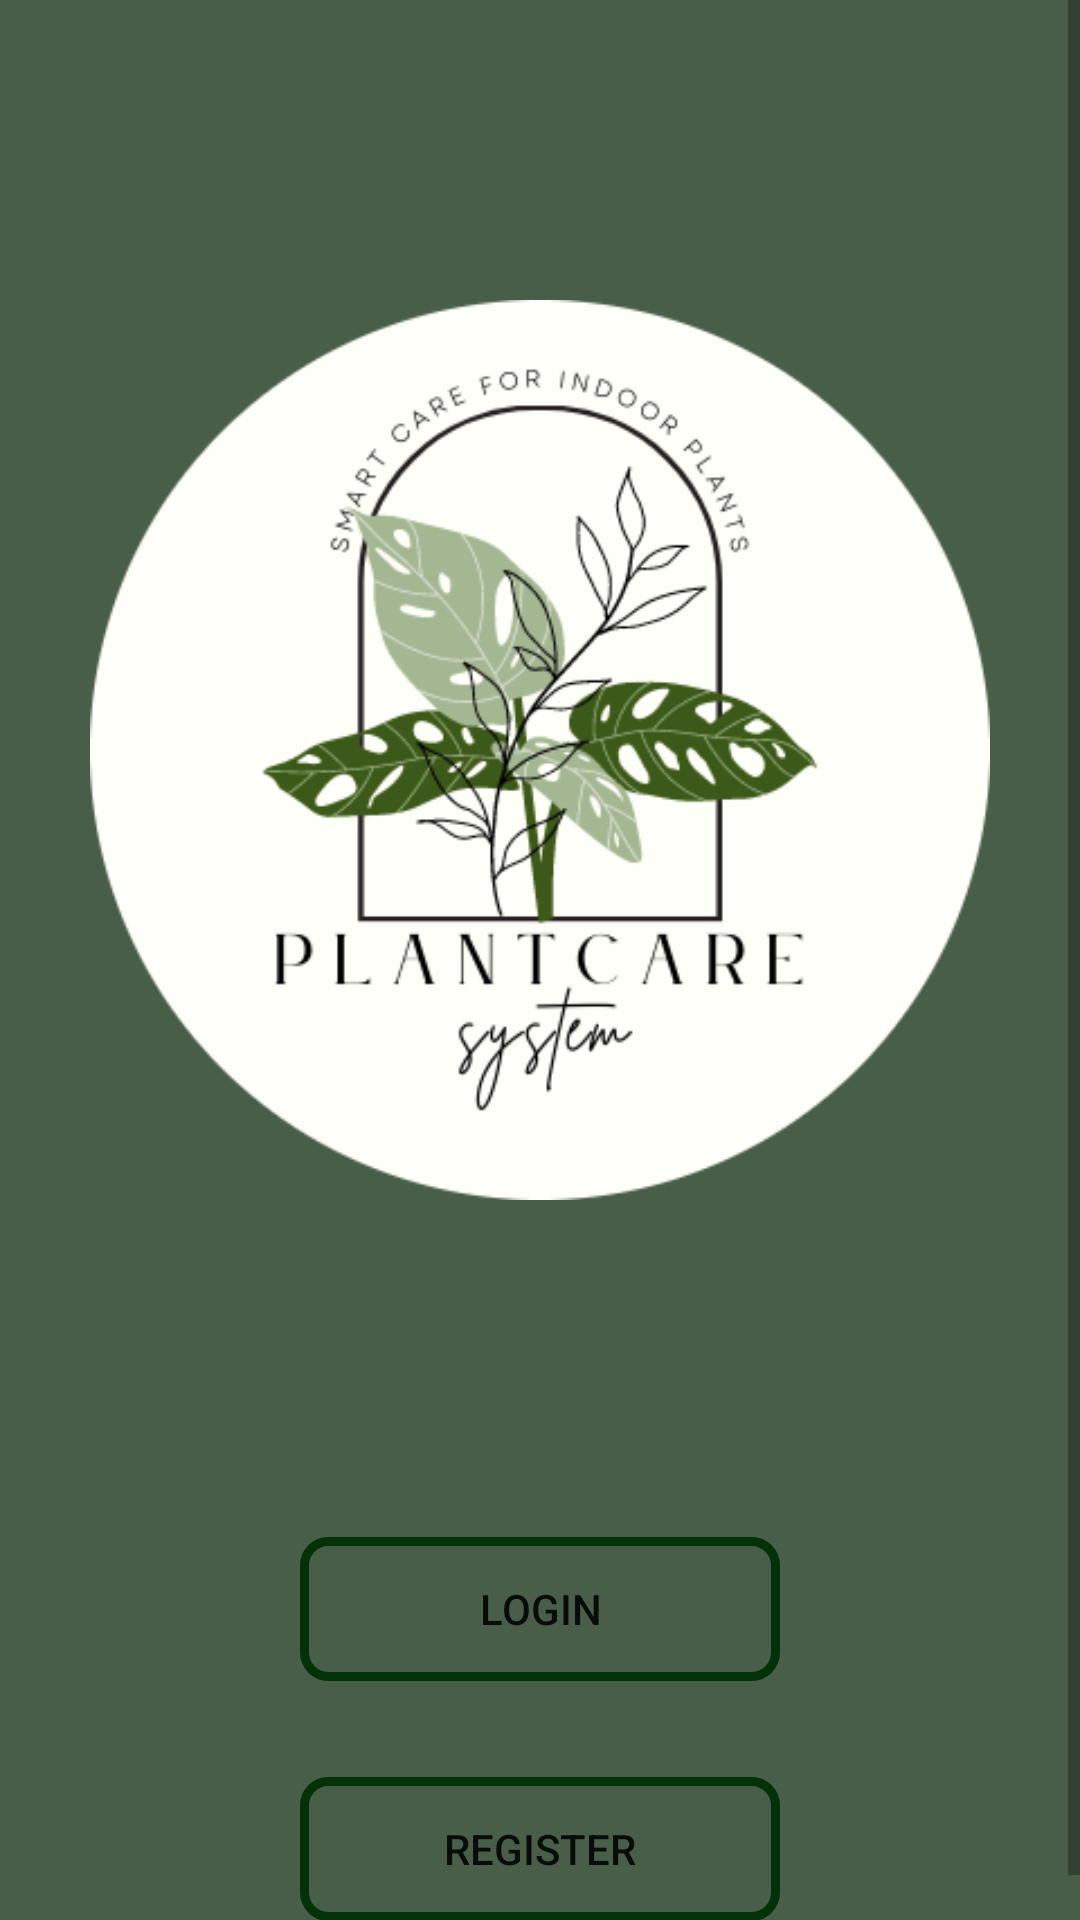

Android layout source for this screen:
<!-- AndroidManifest.xml: application theme Theme.PlantCareSystem -->
<!-- res/layout/activity_main.xml -->
<?xml version="1.0" encoding="utf-8"?>
<ScrollView xmlns:android="http://schemas.android.com/apk/res/android"
    xmlns:app="http://schemas.android.com/apk/res-auto"
    xmlns:tools="http://schemas.android.com/tools"
    android:layout_width="match_parent"
    android:layout_height="match_parent"
    tools:context=".MainActivity"
    android:background="@color/forest_green6">

    <RelativeLayout
        android:layout_width="match_parent"
        android:layout_height="wrap_content"
        android:layout_margin="15dp"
        android:padding="15dp" >

        <ImageView
            android:id="@+id/imageView_logo"
            android:layout_width="match_parent"
            android:layout_height="wrap_content"
            android:layout_marginTop="20dp"
            android:adjustViewBounds="false"
            android:maxWidth="180dp"
            app:srcCompat="@drawable/logo" />

        <TextView
            android:layout_width="match_parent"
            android:layout_height="wrap_content"
            android:id="@+id/textView_main_head"
            android:layout_marginTop="30dp"
            android:text=""
            android:textAlignment="center"
            android:layout_below="@+id/imageView_logo"
            android:textAppearance="@style/TextAppearance.AppCompat.Headline"
            />

        <Button
            android:layout_width="match_parent"
            android:layout_height="wrap_content"
            android:id="@+id/button_login"
            android:text="Login"
            android:layout_marginTop="0dp"
            android:layout_below="@id/textView_main_head"
            android:layout_marginLeft="70dp"
            android:layout_marginRight="70dp"
            android:background="@drawable/transparent_button"
            />


        <Button
            android:layout_width="match_parent"
            android:layout_height="wrap_content"
            android:id="@+id/button_registration"
            android:text="Register"
            android:layout_marginTop="80dp"
            android:layout_below="@id/textView_main_head"
            android:layout_marginLeft="70dp"
            android:layout_marginRight="70dp"
            android:background="@drawable/transparent_button"
            />
    </RelativeLayout>

</ScrollView>
<!-- resources referenced by this layout -->
<resources>
  <color name="forest_green6">#485e49</color>
  <!-- drawable logo: png bitmap (drawable, 48144 bytes) -->
  <!-- drawable transparent_button (drawable) -->
  <shape xmlns:android="http://schemas.android.com/apk/res/android">
      <solid android:color="@android:color/transparent" />
      <stroke
          android:width="3dp"
          android:color="@color/forest_green3" />
      <corners android:radius="8dp" />
  </shape>
  <style name="Theme.PlantCareSystem" parent="Theme.MaterialComponents.DayNight.DarkActionBar">
          
          <item name="colorPrimary">@color/purple_500</item>
          <item name="colorPrimaryVariant">@color/purple_700</item>
          <item name="colorOnPrimary">@color/white</item>
          
          <item name="colorSecondary">@color/teal_200</item>
          <item name="colorSecondaryVariant">@color/teal_700</item>
          <item name="colorOnSecondary">@color/black</item>
          
          <item name="android:statusBarColor">?attr/colorPrimaryVariant</item>
          
      </style>
  <color name="forest_green3">#043208</color>
  <color name="purple_500">#FF6200EE</color>
  <color name="purple_700">#FF3700B3</color>
  <color name="white">#FFFFFFFF</color>
  <color name="teal_200">#FF03DAC5</color>
  <color name="teal_700">#FF018786</color>
  <color name="black">#FF000000</color>
</resources>
